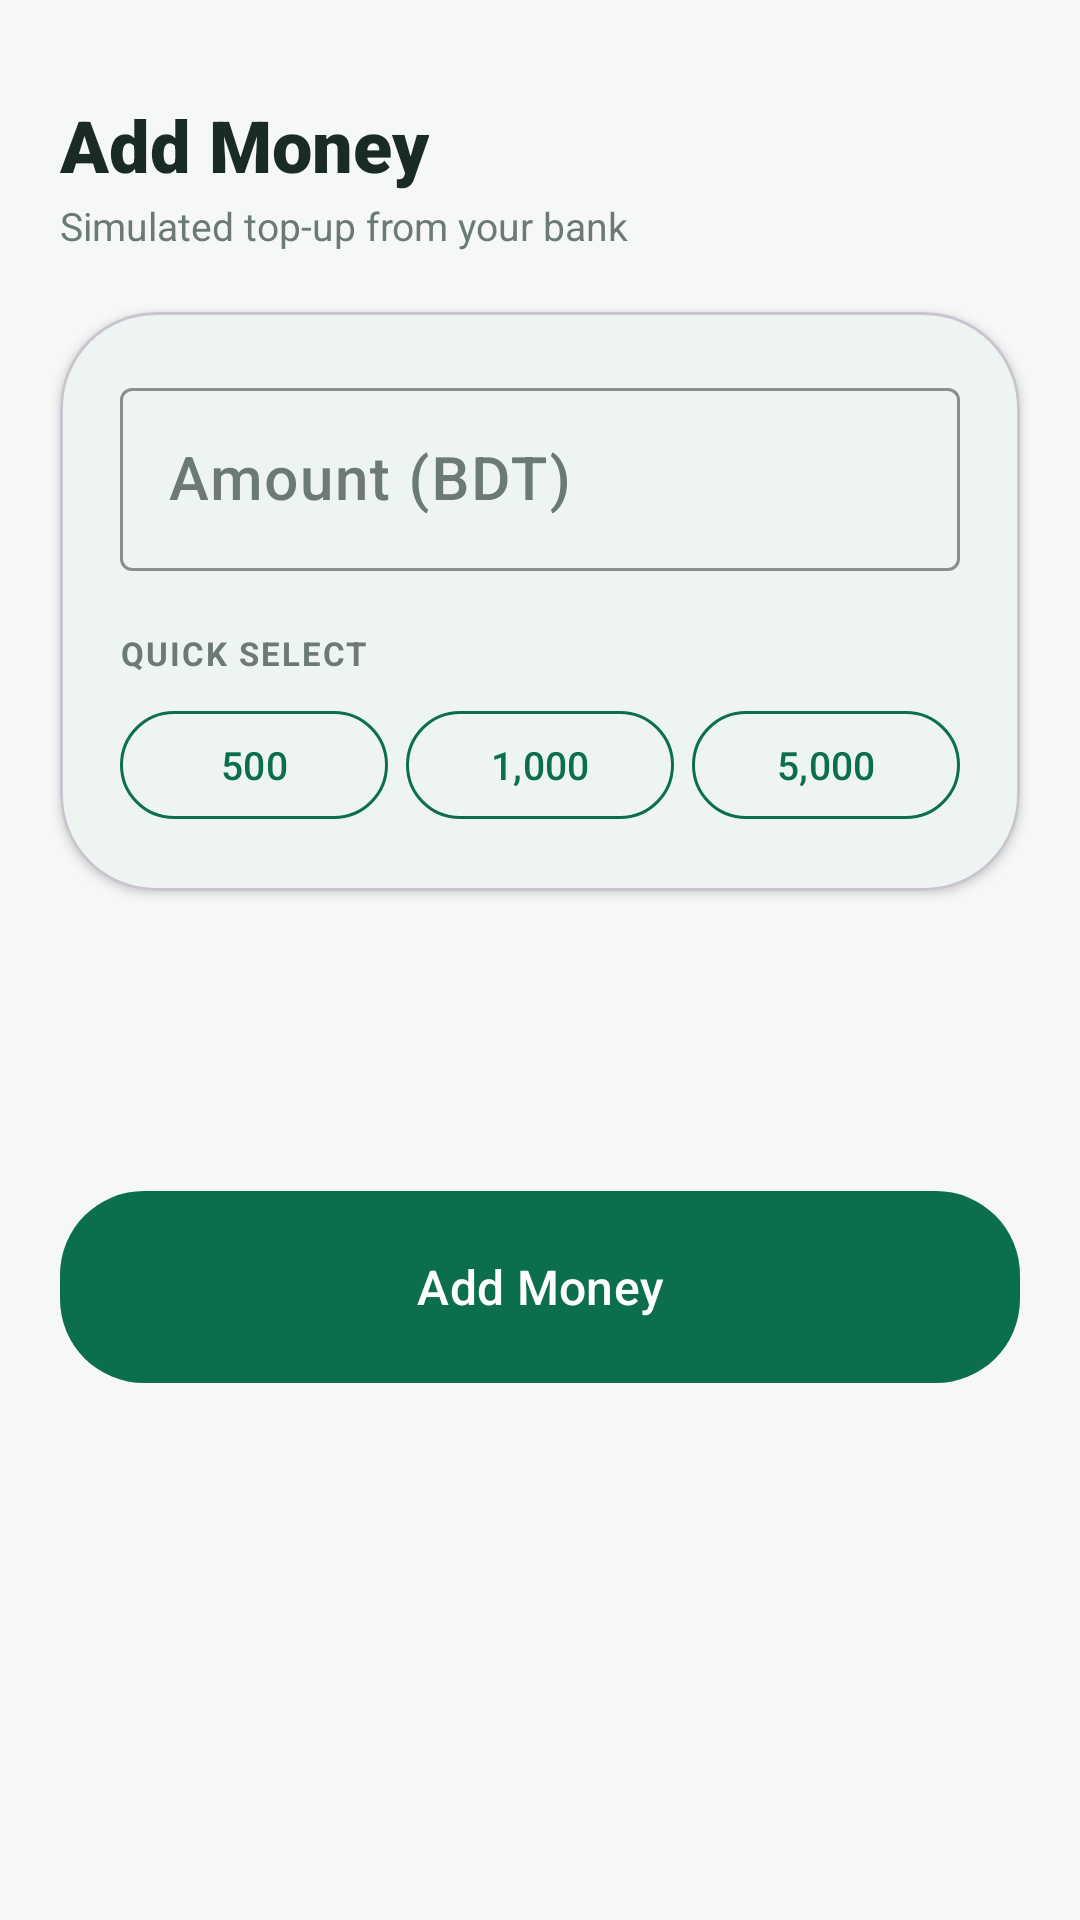

Android layout source for this screen:
<!-- AndroidManifest.xml: application theme Theme.QuickPay -->
<!-- res/layout/fragment_add_money.xml -->
<?xml version="1.0" encoding="utf-8"?>
<LinearLayout xmlns:android="http://schemas.android.com/apk/res/android"
    xmlns:app="http://schemas.android.com/apk/res-auto"
    android:layout_width="match_parent"
    android:layout_height="match_parent"
    android:background="@color/bg"
    android:orientation="vertical">

    <LinearLayout
        android:layout_width="match_parent"
        android:layout_height="wrap_content"
        android:orientation="vertical"
        android:paddingStart="@dimen/screen_padding"
        android:paddingTop="@dimen/spacing_lg"
        android:paddingEnd="@dimen/screen_padding">

        <TextView
            android:layout_width="wrap_content"
            android:layout_height="wrap_content"
            android:fontFamily="sans-serif-black"
            android:text="@string/add_money_title"
            android:textColor="@color/text_primary"
            android:textSize="24sp" />

        <TextView
            android:layout_width="wrap_content"
            android:layout_height="wrap_content"
            android:layout_marginTop="2dp"
            android:text="@string/add_money_subtitle"
            android:textColor="@color/text_secondary"
            android:textSize="13sp" />
    </LinearLayout>

    <com.google.android.material.card.MaterialCardView
        android:layout_width="match_parent"
        android:layout_height="wrap_content"
        android:layout_marginStart="@dimen/screen_padding"
        android:layout_marginTop="@dimen/spacing_xl"
        android:layout_marginEnd="@dimen/screen_padding"
        app:cardBackgroundColor="@color/card_bg"
        app:cardCornerRadius="@dimen/corner_xlarge"
        app:cardElevation="@dimen/elevation_low">

        <LinearLayout
            android:layout_width="match_parent"
            android:layout_height="wrap_content"
            android:orientation="vertical"
            android:padding="@dimen/spacing_xl">

            <com.google.android.material.textfield.TextInputLayout
                android:id="@+id/amountInputLayout"
                style="@style/QuickPay.TextInput"
                android:layout_width="match_parent"
                android:layout_height="wrap_content"
                android:hint="@string/amount_label"
                app:prefixText="৳">

                <com.google.android.material.textfield.TextInputEditText
                    android:id="@+id/amountInput"
                    android:layout_width="match_parent"
                    android:layout_height="wrap_content"
                    android:fontFamily="sans-serif-medium"
                    android:inputType="numberDecimal"
                    android:maxLines="1"
                    android:textSize="20sp" />
            </com.google.android.material.textfield.TextInputLayout>

            <TextView
                android:layout_width="wrap_content"
                android:layout_height="wrap_content"
                android:layout_marginTop="@dimen/spacing_xl"
                android:letterSpacing="0.06"
                android:text="QUICK SELECT"
                android:textAllCaps="true"
                android:textColor="@color/text_secondary"
                android:textSize="11sp"
                android:textStyle="bold" />

            <LinearLayout
                android:layout_width="match_parent"
                android:layout_height="wrap_content"
                android:layout_marginTop="@dimen/spacing_sm"
                android:orientation="horizontal">

                <com.google.android.material.button.MaterialButton
                    android:id="@+id/quick500"
                    style="@style/QuickPay.Button.Outline"
                    android:layout_width="0dp"
                    android:layout_height="44dp"
                    android:layout_marginEnd="6dp"
                    android:layout_weight="1"
                    android:insetLeft="0dp"
                    android:insetRight="0dp"
                    android:text="500"
                    android:textSize="13sp" />

                <com.google.android.material.button.MaterialButton
                    android:id="@+id/quick1000"
                    style="@style/QuickPay.Button.Outline"
                    android:layout_width="0dp"
                    android:layout_height="44dp"
                    android:layout_marginEnd="6dp"
                    android:layout_weight="1"
                    android:insetLeft="0dp"
                    android:insetRight="0dp"
                    android:text="1,000"
                    android:textSize="13sp" />

                <com.google.android.material.button.MaterialButton
                    android:id="@+id/quick5000"
                    style="@style/QuickPay.Button.Outline"
                    android:layout_width="0dp"
                    android:layout_height="44dp"
                    android:layout_weight="1"
                    android:insetLeft="0dp"
                    android:insetRight="0dp"
                    android:text="5,000"
                    android:textSize="13sp" />
            </LinearLayout>
        </LinearLayout>
    </com.google.android.material.card.MaterialCardView>

    <com.google.android.material.button.MaterialButton
        android:id="@+id/confirmButton"
        style="@style/QuickPay.Button.Primary"
        android:layout_width="match_parent"
        android:layout_height="wrap_content"
        android:layout_marginStart="@dimen/screen_padding"
        android:layout_marginTop="@dimen/spacing_xxl"
        android:layout_marginEnd="@dimen/screen_padding"
        android:text="@string/add_money_confirm" />

    <com.google.android.material.progressindicator.CircularProgressIndicator
        android:id="@+id/progress"
        android:layout_width="wrap_content"
        android:layout_height="wrap_content"
        android:layout_gravity="center_horizontal"
        android:layout_marginTop="@dimen/spacing_lg"
        android:indeterminate="true"
        android:visibility="gone"
        app:indicatorColor="@color/primary" />

</LinearLayout>
<!-- resources referenced by this layout -->
<resources>
  <color name="bg">#F6F8F7</color>
  <color name="card_bg">#FFFFFFFF</color>
  <color name="primary">#0B6E4F</color>
  <color name="text_primary">#1A2A26</color>
  <color name="text_secondary">#6B7A76</color>
  <dimen name="corner_xlarge">32dp</dimen>
  <dimen name="elevation_low">2dp</dimen>
  <dimen name="screen_padding">20dp</dimen>
  <dimen name="spacing_lg">32dp</dimen>
  <dimen name="spacing_sm">8dp</dimen>
  <dimen name="spacing_xl">20dp</dimen>
  <dimen name="spacing_xxl">96dp</dimen>
  <string name="add_money_confirm">Add Money</string>
  <string name="add_money_subtitle">Simulated top-up from your bank</string>
  <string name="add_money_title">Add Money</string>
  <string name="amount_label">Amount (BDT)</string>
  <style name="QuickPay.Button.Outline" parent="Widget.Material3.Button.OutlinedButton">
          <item name="android:textColor">@color/primary</item>
          <item name="strokeColor">@color/primary</item>
          <item name="strokeWidth">1dp</item>
          <item name="cornerRadius">@dimen/corner_medium</item>
          <item name="android:minHeight">@dimen/button_height</item>
          <item name="android:textAllCaps">false</item>
      </style>
  <style name="QuickPay.Button.Primary" parent="Widget.Material3.Button">
          <item name="android:textColor">@color/white</item>
          <item name="backgroundTint">@color/primary</item>
          <item name="cornerRadius">@dimen/corner_medium</item>
          <item name="android:minHeight">@dimen/button_height</item>
          <item name="android:paddingStart">@dimen/spacing_xxl</item>
          <item name="android:paddingEnd">@dimen/spacing_xxl</item>
          <item name="android:fontFamily">sans-serif-medium</item>
          <item name="android:textSize">16sp</item>
          <item name="android:textAllCaps">false</item>
      </style>
  <style name="QuickPay.TextInput" parent="Widget.Material3.TextInputLayout.OutlinedBox">
          <item name="boxStrokeColor">@color/primary</item>
          <item name="boxStrokeErrorColor">@color/danger</item>
          <item name="hintTextColor">@color/text_secondary</item>
          <item name="cornerRadius">@dimen/corner_small</item>
          <item name="android:textColorHint">@color/text_secondary</item>
      </style>
  <style name="Theme.QuickPay" parent="Base.Theme.QuickPay" />
  <dimen name="corner_medium">28dp</dimen>
  <dimen name="button_height">72dp</dimen>
  <color name="white">#FFFFFFFF</color>
  <color name="danger">#B32323</color>
  <dimen name="corner_small">2dp</dimen>
  <style name="Base.Theme.QuickPay" parent="Theme.Material3.DayNight.NoActionBar">
          <item name="colorPrimary">@color/primary</item>
          <item name="colorOnPrimary">@color/white</item>
          <item name="colorPrimaryContainer">@color/primary_light</item>
          <item name="colorOnPrimaryContainer">@color/primary_dark</item>
          <item name="colorSecondary">@color/accent</item>
          <item name="android:colorBackground">@color/bg</item>
          <item name="colorSurface">@color/card_bg</item>
          <item name="colorOnSurface">@color/text_primary</item>
          <item name="android:statusBarColor">@color/primary_dark</item>
          <item name="android:navigationBarColor">@color/card_bg</item>
          <item name="android:windowLightStatusBar">false</item>
      </style>
  <color name="primary_light">#E6F4EF</color>
  <color name="primary_dark">#084C37</color>
  <color name="accent">#F2B632</color>
</resources>
